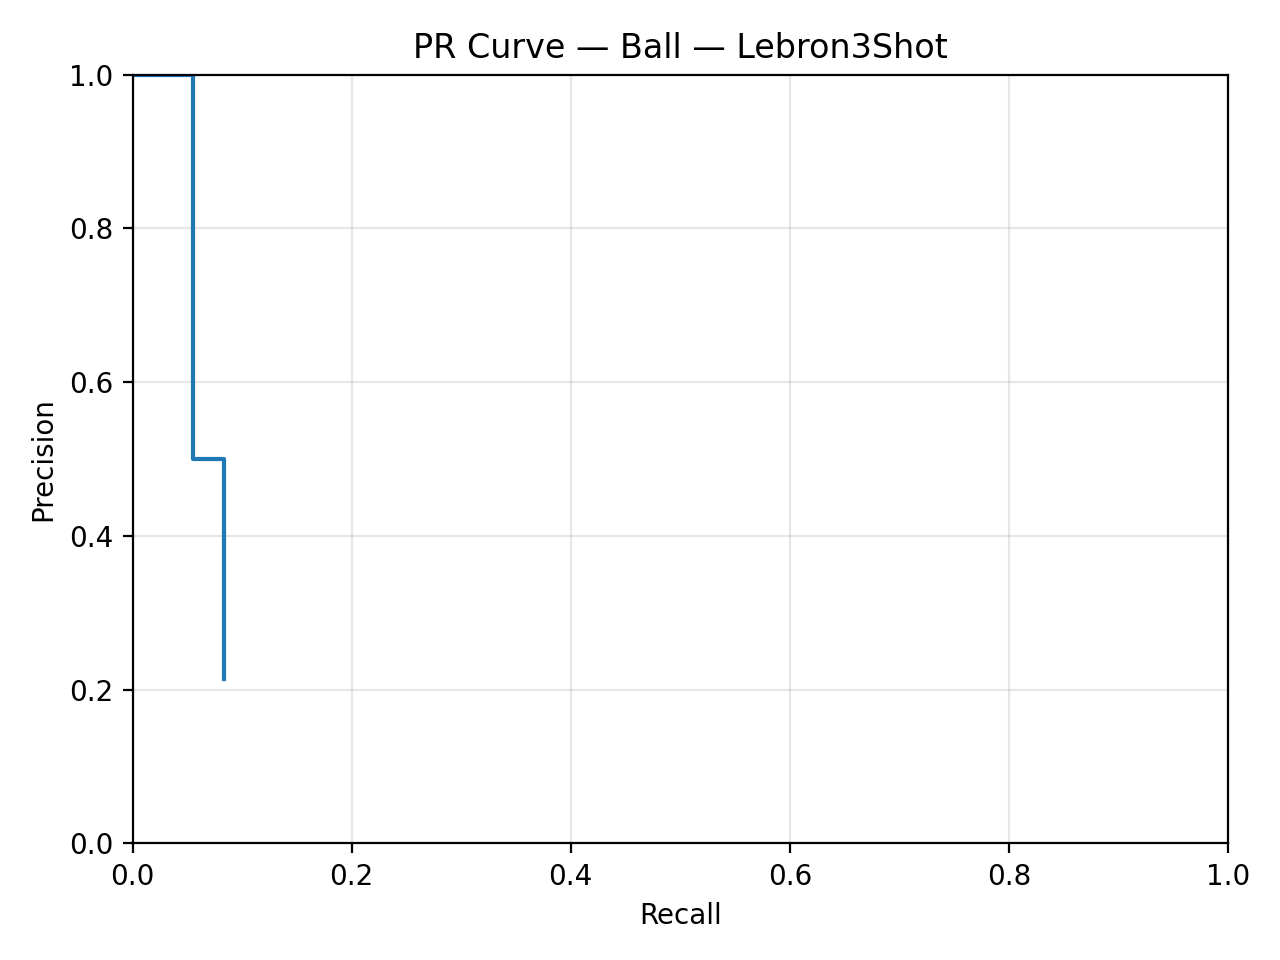

Values plotted in this chart, from the file beside it:
recall, precision, threshold
0.000000, 1, 0.8639
0.02778, 1, 0.8639
0.05556, 1, 0.8471
0.05556, 0.6667, 0.7121
0.05556, 0.5, 0.6785
0.05556, 0.5, 0.2451
0.08333, 0.5, 0.0532
0.08333, 0.4286, 0.05308
0.08333, 0.375, 0.05076
0.08333, 0.3333, 0.000000
0.08333, 0.3, 0.000000
0.08333, 0.2727, 0.000000
0.08333, 0.25, 0.000000
0.08333, 0.2308, 0.000000
0.08333, 0.2143, 0.000000
